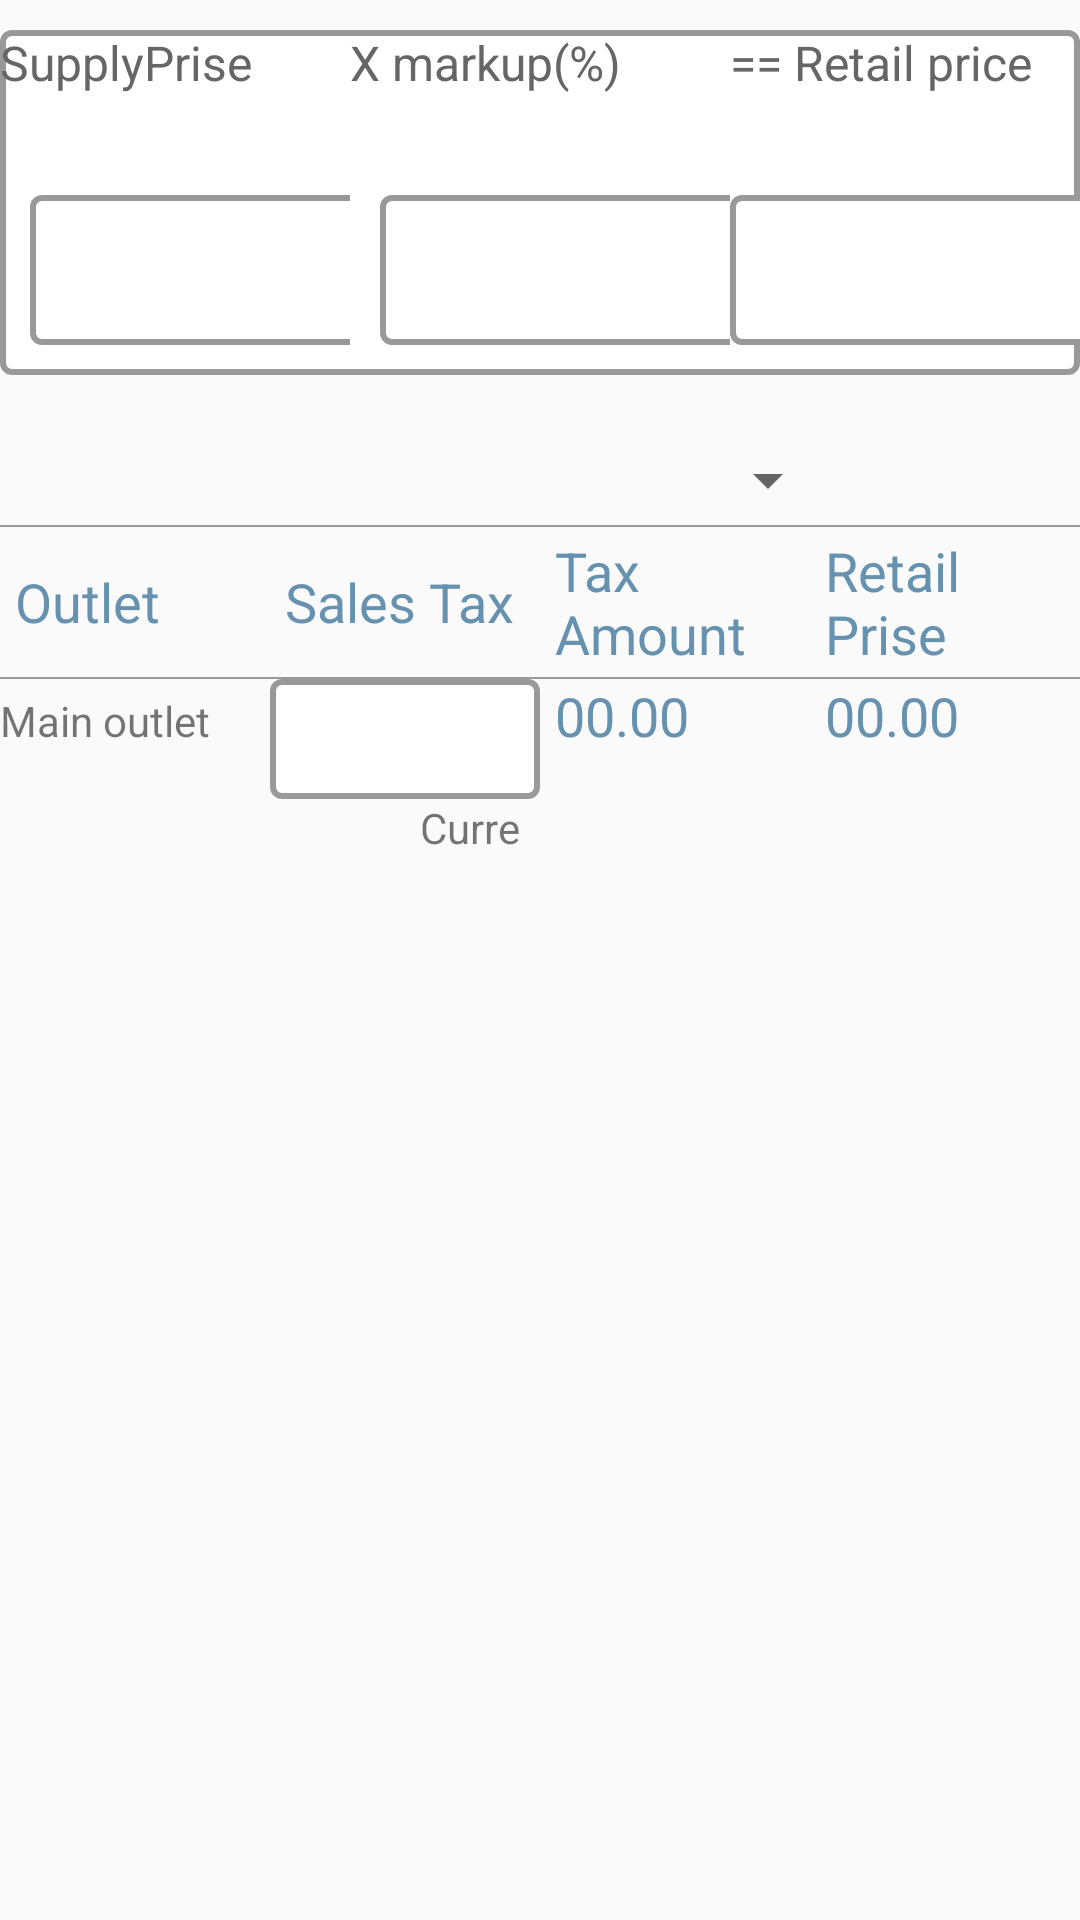

Layout XML and referenced resources for this Android screen:
<!-- AndroidManifest.xml: application theme AppTheme -->
<!-- res/layout/fragment_pricing.xml -->
<?xml version="1.0" encoding="utf-8"?>
<RelativeLayout xmlns:android="http://schemas.android.com/apk/res/android"
    android:layout_width="match_parent"
    android:layout_height="match_parent"
    android:orientation="vertical">

    <ScrollView
        android:layout_width="match_parent"
        android:layout_height="match_parent"
        android:layout_alignParentBottom="true"
        android:layout_alignParentLeft="true"
        android:layout_alignParentStart="true">

        <LinearLayout
            android:layout_width="match_parent"
            android:layout_height="wrap_content"
            android:gravity="center"
            android:orientation="vertical">

            <LinearLayout
                android:paddingBottom="@dimen/side_margin"
                android:layout_marginBottom="@dimen/side_margin"
                android:id="@+id/linear_first"
                android:layout_width="wrap_content"
                android:layout_height="wrap_content"
                android:layout_marginTop="@dimen/side_margin"
                android:background="@drawable/corner_stroke"
                android:gravity="center"
                android:orientation="horizontal"
                android:weightSum="3">

                <LinearLayout
                    android:layout_width="wrap_content"
                    android:layout_height="wrap_content"
                    android:layout_weight="1"
                    android:orientation="vertical">

                    <TextView
                        style="@style/normalTextStyle"
                        android:layout_width="100dp"
                        android:layout_height="50dp"
                        android:text="SupplyPrise" />

                    <EditText
                        android:layout_width="200dp"
                        android:layout_height="50dp"
                        android:layout_marginLeft="10dp"
                        android:background="@drawable/corner_stroke" />
                </LinearLayout>

                <LinearLayout
                    android:layout_width="wrap_content"
                    android:layout_height="wrap_content"
                    android:layout_weight="1"
                    android:orientation="vertical">

                    <TextView
                        style="@style/normalTextStyle"
                        android:layout_width="100dp"
                        android:layout_height="50dp"
                        android:text="X markup(%)" />

                    <EditText
                        android:id="@+id/editText"
                        android:layout_width="200dp"
                        android:layout_height="50dp"
                        android:layout_marginLeft="10dp"
                        android:layout_marginRight="@dimen/side_margin"
                        android:background="@drawable/corner_stroke" />
                </LinearLayout>

                <LinearLayout
                    android:layout_width="wrap_content"
                    android:layout_height="wrap_content"
                    android:layout_weight="1"
                    android:orientation="vertical">

                    <TextView
                        style="@style/normalTextStyle"
                        android:layout_width="wrap_content"
                        android:layout_height="50dp"
                        android:text="== Retail price" />

                    <EditText
                        android:layout_marginRight="@dimen/side_margin"
                        android:layout_width="200dp"
                        android:layout_height="50dp"
                        android:background="@drawable/corner_stroke" />
                </LinearLayout>
            </LinearLayout>

            <RelativeLayout
                android:layout_width="match_parent"
                android:layout_height="wrap_content"
                android:layout_alignParentBottom="true"
                android:layout_alignParentLeft="true"
                android:layout_alignParentStart="true"
                android:gravity="center">

                <Spinner
                    android:layout_width="200dp"
                    android:layout_height="30dp"
                    android:layout_marginTop="@dimen/side_margin"></Spinner>
            </RelativeLayout>

            <View
                android:layout_width="match_parent"
                android:layout_height="0.5dp"
                android:background="@color/soft_grey"></View>

            <LinearLayout
                android:gravity="center"
                android:layout_width="match_parent"
                android:layout_height="50dp"
                android:layout_weight="4"
                android:orientation="horizontal">

                <TextView
                    android:text="@string/outlet"
                    style="@style/textViewStyle"
                    android:layout_width="match_parent"
                    android:layout_height="wrap_content"
                    android:layout_weight="1" />

                <TextView
                    android:text="@string/salestax"
                    style="@style/textViewStyle"
                    android:layout_width="match_parent"
                    android:layout_height="wrap_content"
                    android:layout_weight="1" />

                <TextView
                    android:text="@string/tax_amount"
                    style="@style/textViewStyle"
                    android:layout_width="match_parent"
                    android:layout_height="wrap_content"
                    android:layout_weight="1" />

                <TextView
                    android:text="@string/retailprise"
                    style="@style/textViewStyle"
                    android:layout_width="match_parent"
                    android:layout_height="wrap_content"
                    android:layout_weight="1" />
            </LinearLayout>

            <View
                android:layout_width="match_parent"
                android:layout_height="0.5dp"
                android:background="@color/soft_grey"></View>

            <LinearLayout
                android:weightSum="4"
                android:orientation="horizontal"
                android:layout_width="match_parent"
                android:layout_height="wrap_content">

                <TextView
                    android:id="@+id/textView2"
                    android:layout_width="match_parent"
                    android:layout_height="wrap_content"
                    android:layout_weight="1"
                    android:text="@string/mainoutlet" />

                <LinearLayout
                    android:layout_weight="1"
                    android:orientation="vertical"
                    android:layout_width="match_parent"
                    android:layout_height="wrap_content">

                    <Spinner
                        android:id="@+id/spinner2"
                        android:layout_width="match_parent"
                        android:layout_height="40dp"
                        android:background="@drawable/corner_stroke"></Spinner>

                    <TextView
                        android:layout_marginLeft="50dp"
                        android:text="@string/currenltnotax"
                        android:layout_width="match_parent"
                        android:layout_height="20dp" />

                </LinearLayout>


                <TextView
                    android:text="00.00"
                    style="@style/textViewStyle"
                    android:layout_width="match_parent"
                    android:layout_height="wrap_content"
                    android:layout_weight="1" />

                <TextView
                    android:text="00.00"
                    style="@style/textViewStyle"
                    android:layout_width="match_parent"
                    android:layout_height="wrap_content"
                    android:layout_weight="1" />
            </LinearLayout>
        </LinearLayout>


    </ScrollView>
</RelativeLayout>
<!-- resources referenced by this layout -->
<resources>
  <color name="soft_grey">#999999</color>
  <dimen name="side_margin">10dp</dimen>
  <!-- drawable corner_stroke (drawable) -->
  <?xml version="1.0" encoding="utf-8"?>
  <shape xmlns:android="http://schemas.android.com/apk/res/android">
      <solid android:color="@color/colorWhite"/>
  
      <stroke android:width="2dp"
          android:color="@color/colorFaintGray"
          />
  
      <corners
          android:bottomLeftRadius="3dip"
          android:topRightRadius="3dip"
          android:topLeftRadius="3dip"
          android:bottomRightRadius="3dp"
          />
  
  </shape>
  <string name="currenltnotax">Currently no tax (0%)</string>
  <string name="mainoutlet">Main outlet</string>
  <string name="outlet">Outlet</string>
  <string name="retailprise">Retail Prise</string>
  <string name="salestax">Sales Tax</string>
  <string name="tax_amount">Tax Amount</string>
  <style name="normalTextStyle">
          <item name="android:textColor">@color/colorDarkGray</item>
          <item name="android:textSize">16sp</item>
          <item name="android:gravity">left</item>
          <item name="android:layout_marginBottom">5dp</item>
      </style>
  <style name="textViewStyle">
          <item name="android:textColor">@color/buttonNotSelectedBackground</item>
          <item name="android:textSize">@dimen/normalTextStyle_size</item>
          <item name="android:layout_marginLeft">5dp</item>
          <item name="android:layout_marginRight">5dp</item>
  
      </style>
  <style name="AppTheme" parent="Theme.AppCompat.Light.DarkActionBar">
          
          <item name="colorPrimary">@color/buttonSelectedBackground</item>
          <item name="colorPrimaryDark">@color/colorPrimaryDark</item>
          <item name="colorAccent">@color/colorAccent</item>
      </style>
  <color name="colorWhite">#FFFFFF</color>
  <color name="colorFaintGray">#999999</color>
  <color name="colorDarkGray">#666666</color>
  <color name="buttonNotSelectedBackground">#6692B0</color>
  <dimen name="normalTextStyle_size">18sp</dimen>
  <color name="buttonSelectedBackground">#F39C12</color>
  <color name="colorPrimaryDark">#303F9F</color>
  <color name="colorAccent">#FF4081</color>
</resources>
